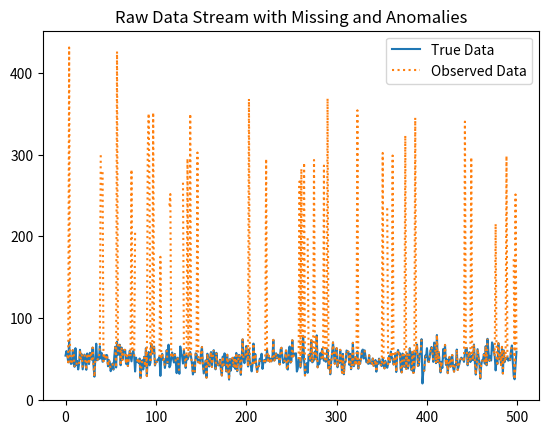
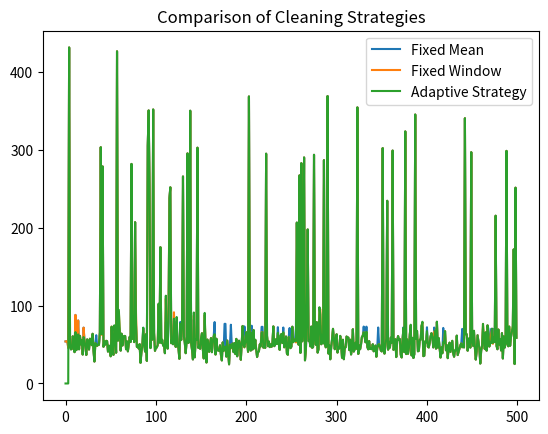
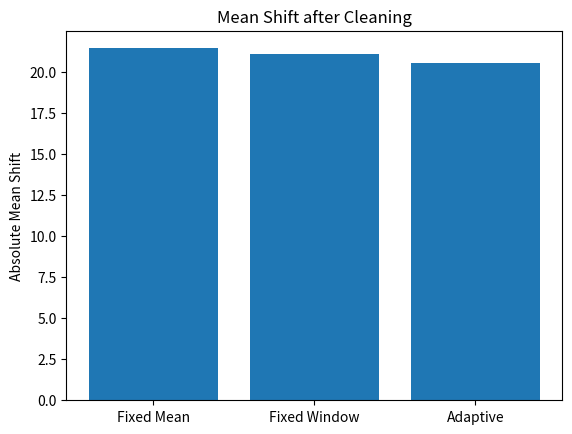
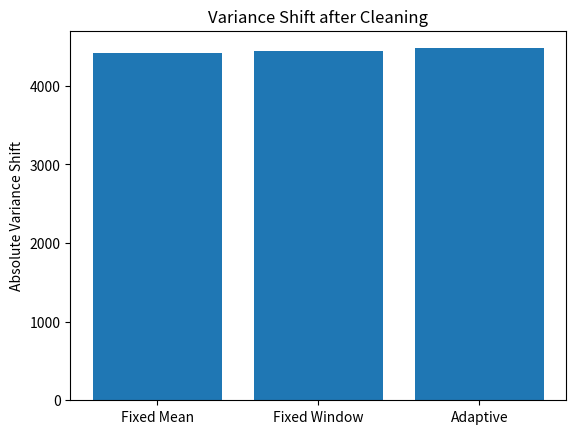
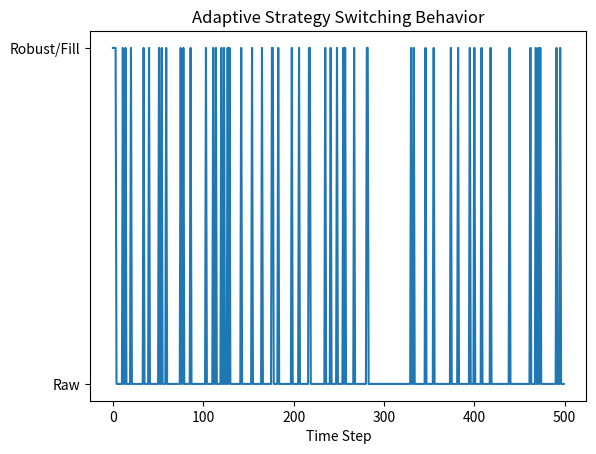

Write the Python code that produced these figures, in order.
import numpy as np
import random
import matplotlib.pyplot as plt
from collections import deque

# ===============================
# 1. 模拟实时数据流（含缺失和异常）
# ===============================
def generate_data_stream(
    length=500,
    mu=50,
    sigma=10,
    miss_prob=0.1,
    anomaly_prob=0.05
):
    true_data = []
    observed_data = []

    for _ in range(length):
        x = np.random.normal(mu, sigma)
        true_data.append(x)

        r = random.random()
        if r < miss_prob:
            observed_data.append(None)          # 缺失
        elif r < miss_prob + anomaly_prob:
            observed_data.append(x * 6)         # 强异常
        else:
            observed_data.append(x)

    return np.array(true_data), observed_data


# ===============================
# 2. 滑动窗口统计工具
# ===============================
class SlidingWindow:
    def __init__(self, size=20):
        self.window = deque(maxlen=size)

    def update(self, value):
        if value is not None:
            self.window.append(value)

    def mean(self):
        return np.mean(self.window) if len(self.window) > 0 else 0.0

    def std(self):
        return np.std(self.window) if len(self.window) > 1 else 1.0


# ===============================
# 3. 固定均值清洗策略
# ===============================
def clean_fixed_mean(observed):
    cleaned = []
    history = []

    for x in observed:
        if x is None:
            fill = np.mean(history) if history else 0.0
            cleaned.append(fill)
        else:
            cleaned.append(x)
            history.append(x)

    return np.array(cleaned)


# ===============================
# 4. 固定滑动窗口清洗策略
# ===============================
def clean_fixed_window(observed, window_size=20):
    cleaned = []
    window = SlidingWindow(window_size)

    for x in observed:
        if x is None:
            cleaned.append(window.mean())
        else:
            window.update(x)
            cleaned.append(x)

    return np.array(cleaned)


# ===============================
# 5. 自适应清洗策略（核心创新）
# ===============================
def clean_adaptive(
    observed,
    window_size=20,
    z_threshold=3.0,
    anomaly_rate_threshold=0.3
):
    cleaned = []
    window = SlidingWindow(window_size)
    anomaly_history = []
    strategy_trace = []

    for x in observed:
        # 缺失值处理
        if x is None:
            value = window.mean()
            strategy_trace.append("mean_fill")
        else:
            mu = window.mean()
            std = window.std()
            z = abs(x - mu) / std if std > 0 else 0.0
            is_anomaly = z > z_threshold
            anomaly_history.append(is_anomaly)

            recent = anomaly_history[-window_size:]
            anomaly_rate = sum(recent) / len(recent) if recent else 0.0

            # 自适应策略决策
            if anomaly_rate > anomaly_rate_threshold:
                value = window.mean()      # 鲁棒修复
                strategy_trace.append("robust")
            else:
                value = x                  # 保留原值
                strategy_trace.append("raw")

        window.update(value)
        cleaned.append(value)

    return np.array(cleaned), strategy_trace


# ===============================
# 6. 评价指标
# ===============================
def mean_shift(true_data, cleaned_data):
    return abs(np.mean(cleaned_data) - np.mean(true_data))

def variance_shift(true_data, cleaned_data):
    return abs(np.var(cleaned_data) - np.var(true_data))


# ===============================
# 7. 主实验流程
# ===============================
def main():
    # 生成数据
    true_data, observed_data = generate_data_stream()

    # 三种清洗策略
    fixed_mean_data = clean_fixed_mean(observed_data)
    fixed_window_data = clean_fixed_window(observed_data)
    adaptive_data, strategy_trace = clean_adaptive(observed_data)

    # ===============================
    # 图 1：原始数据流
    # ===============================
    plt.figure()
    plt.plot(true_data, label="True Data")
    plt.plot(
        [x if x is not None else np.nan for x in observed_data],
        linestyle="dotted",
        label="Observed Data"
    )
    plt.title("Raw Data Stream with Missing and Anomalies")
    plt.legend()
    plt.show()

    # ===============================
    # 图 2：清洗策略对比（核心图）
    # ===============================
    plt.figure()
    plt.plot(fixed_mean_data, label="Fixed Mean")
    plt.plot(fixed_window_data, label="Fixed Window")
    plt.plot(adaptive_data, label="Adaptive Strategy")
    plt.title("Comparison of Cleaning Strategies")
    plt.legend()
    plt.show()

    # ===============================
    # 图 3：均值偏移对比
    # ===============================
    methods = ["Fixed Mean", "Fixed Window", "Adaptive"]
    mean_shifts = [
        mean_shift(true_data, fixed_mean_data),
        mean_shift(true_data, fixed_window_data),
        mean_shift(true_data, adaptive_data)
    ]

    plt.figure()
    plt.bar(methods, mean_shifts)
    plt.title("Mean Shift after Cleaning")
    plt.ylabel("Absolute Mean Shift")
    plt.show()

    # ===============================
    # 图 4：方差偏移对比
    # ===============================
    var_shifts = [
        variance_shift(true_data, fixed_mean_data),
        variance_shift(true_data, fixed_window_data),
        variance_shift(true_data, adaptive_data)
    ]

    plt.figure()
    plt.bar(methods, var_shifts)
    plt.title("Variance Shift after Cleaning")
    plt.ylabel("Absolute Variance Shift")
    plt.show()

    # ===============================
    # 图 5：自适应策略切换行为
    # ===============================
    strategy_numeric = [
        0 if s == "raw" else 1 for s in strategy_trace
    ]

    plt.figure()
    plt.plot(strategy_numeric)
    plt.yticks([0, 1], ["Raw", "Robust/Fill"])
    plt.title("Adaptive Strategy Switching Behavior")
    plt.xlabel("Time Step")
    plt.show()


# ===============================
# 8. 运行
# ===============================
if __name__ == "__main__":
    main()
